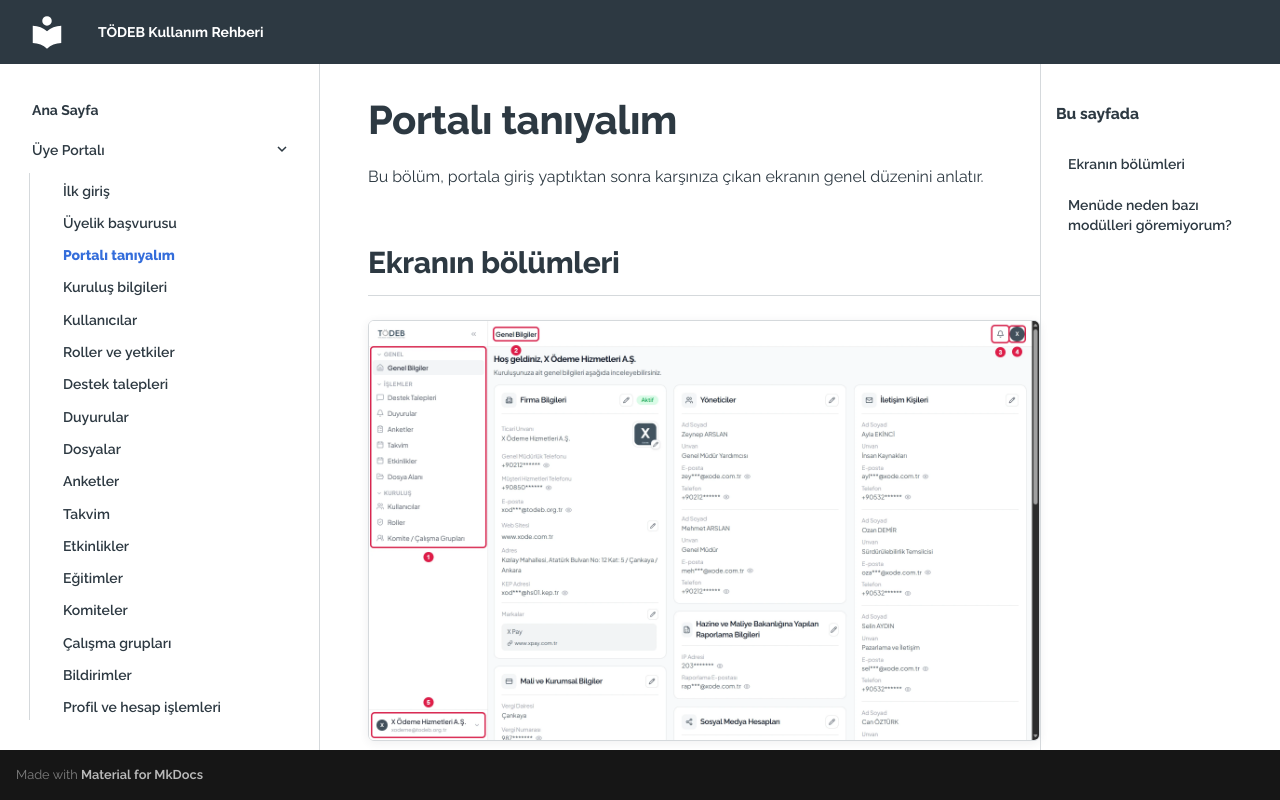

repository: alpbayram/todeb-kullanim-rehberi · page: uye-portali/portali-taniyalim/index.html · generator: mkdocs

# Portalı tanıyalım

Bu bölüm, portala giriş yaptıktan sonra karşınıza çıkan ekranın genel düzenini anlatır.

## Ekranın bölümleri

<figure class="guide-shot">
  <img src="../../assets/screens/portal-ekran-01.webp" width="1440" alt="Portal ana ekranı: sol menü, sayfa adı, bildirimler, profil ve hesap bilgisi" loading="lazy">
  <figcaption>Portalın ana ekranı: (1) sol menü, (2) bulunduğunuz sayfanın adı, (3) Bildirimler (zil), (4) profil fotoğrafı, (5) hesap bilgisi.</figcaption>
</figure>

- **(1) Sol menü:** Portaldaki tüm modüllere buradan ulaşırsınız. Menü üç gruptan oluşur:
  - **Genel:** Genel Bilgiler
  - **İşlemler:** Destek Talepleri, Duyurular, Anketler, Takvim, Etkinlikler, Dosya Alanı
  - **Kuruluş:** Kullanıcılar, Roller, Komite / Çalışma Grupları
- **Üst çubuk:** Solda **(2)** bulunduğunuz sayfanın adı, sağda **(3) Bildirimler** (zil) simgesi ve **(4)** profil fotoğrafınız yer alır.
- **(5) Sol alt köşe:** Adınız ve e-posta adresiniz. Tıkladığınızda **Profil** ve **Çıkış Yap** seçenekleri açılır.

<figure class="guide-shot">
  <img src="../../assets/screens/portal-hesap-menusu-01.webp" width="520" alt="Sol alttaki hesap menüsü: Profil ve Çıkış Yap" loading="lazy">
  <figcaption>Hesap menüsü: (1) Profil, (2) Çıkış Yap.</figcaption>
</figure>


## Menüde neden bazı modülleri göremiyorum?

Menüde ve ekranda gördükleriniz, hesabınıza atanan **role** bağlıdır:

- **Kullanıcılar** ve **Roller** menüleri yalnızca **kuruluşun ana hesabında** görünür. Alt kullanıcılara ne kadar geniş yetkili bir rol verilirse verilsin (ör. **Organizasyon Yöneticisi**), bu iki menü onlarda görünmez.
- Ekranın sağ üstündeki **zil simgesi** (**Bildirimler**) yalnızca bildirim yetkisi olan kullanıcılarda görünür.
- Diğer menü başlıkları (**Genel Bilgiler**, **Destek Talepleri**, **Duyurular**, **Anketler**, **Takvim**, **Etkinlikler**, **Dosya Alanı**, **Komite / Çalışma Grupları**) tüm kullanıcılarda görünür; ancak ilgili yetkiniz yoksa sayfalar boş görüntülenir.
- Yetkiniz olmayan bir sayfanın adresini doğrudan açarsanız **Genel Bilgiler** sayfasına yönlendirilirsiniz.

*→ Rollerin nasıl tanımlanacağı için [Roller ve yetkiler](roller-ve-yetkiler.md), bir kullanıcıya rol atamak için [Kullanıcılar](kullanicilar.md) rehberine bakın.*
